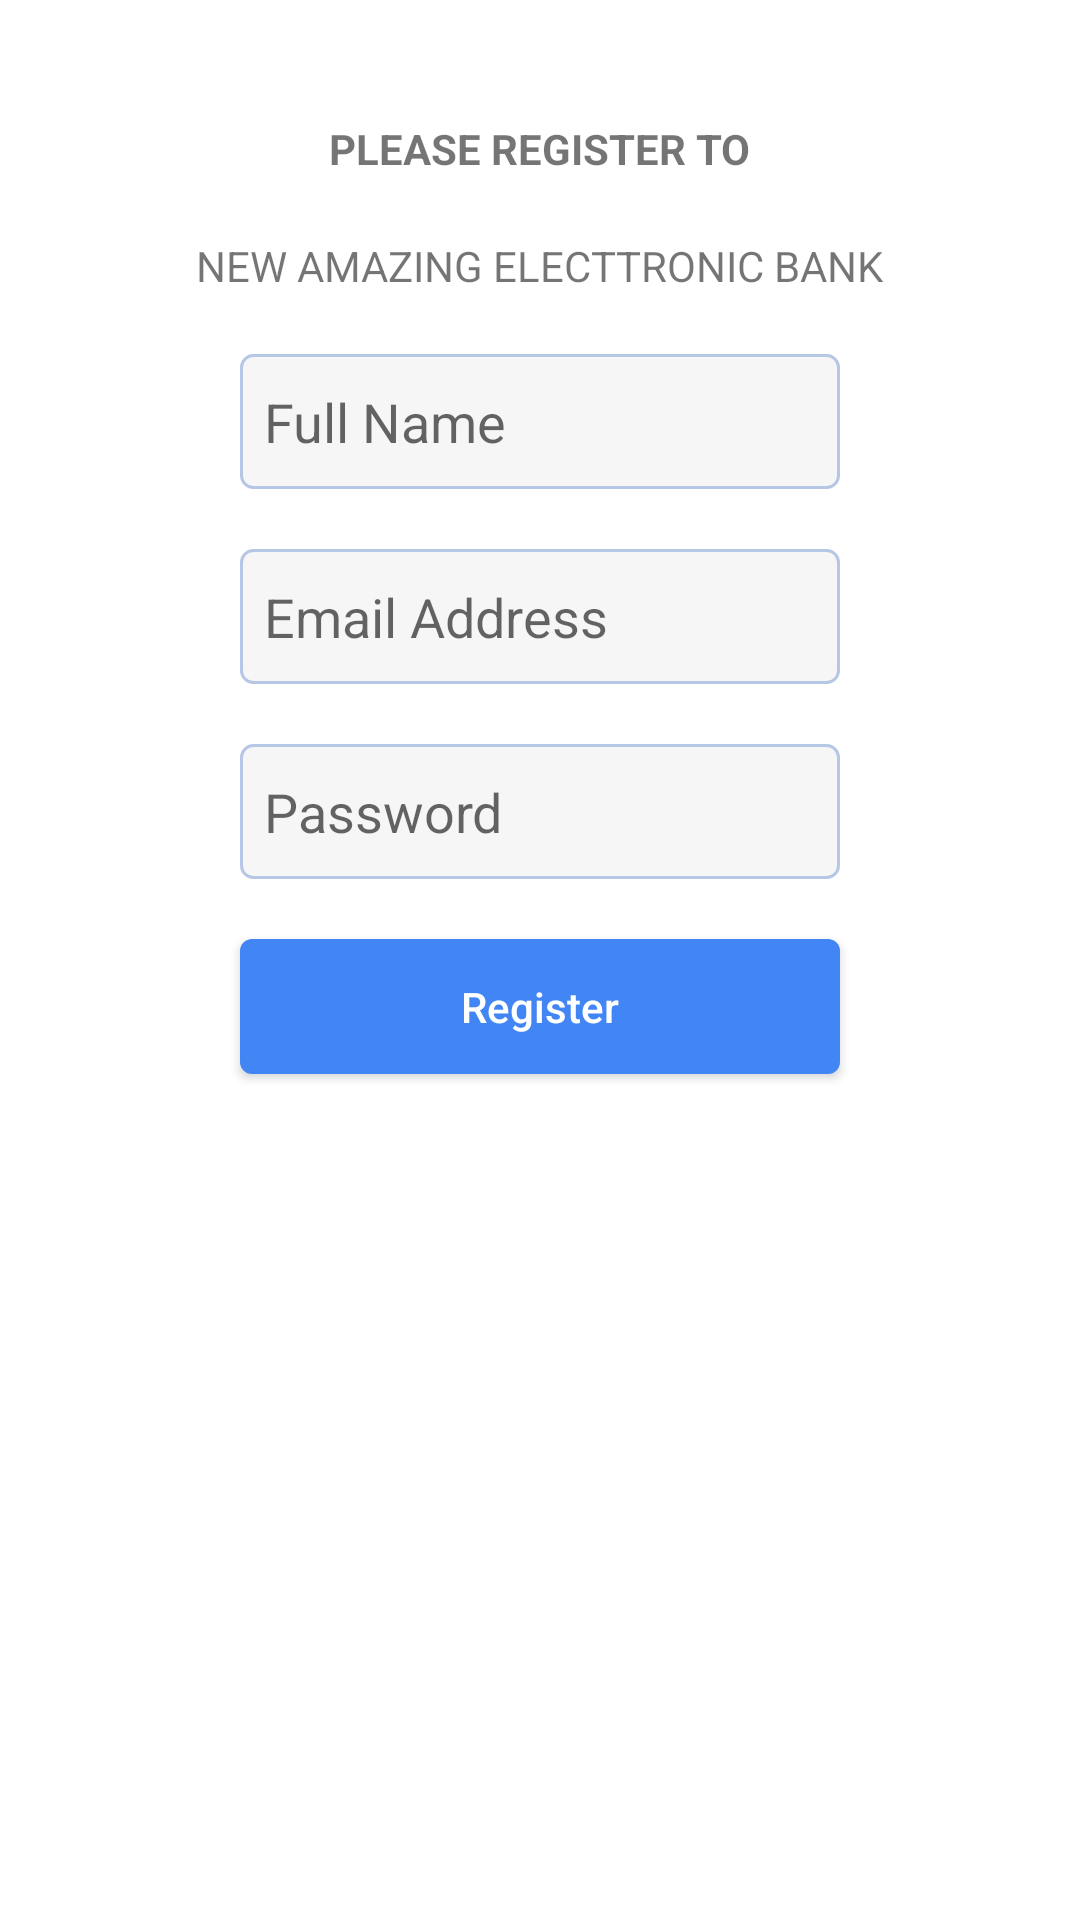

Layout XML and referenced resources for this Android screen:
<!-- AndroidManifest.xml: application theme Theme.Naebankclient -->
<!-- res/layout/fragment_register.xml -->
<?xml version="1.0" encoding="utf-8"?>
<androidx.constraintlayout.widget.ConstraintLayout xmlns:android="http://schemas.android.com/apk/res/android"
    xmlns:app="http://schemas.android.com/apk/res-auto"
    xmlns:tools="http://schemas.android.com/tools"
    android:layout_width="match_parent"
    android:layout_height="match_parent"
    tools:context=".ui.auth.RegisterFragment">

  <TextView
      android:id="@+id/register"
      android:layout_width="wrap_content"
      android:layout_height="wrap_content"
      android:layout_marginTop="40dp"
      android:text="please register to"
      android:textAllCaps="true"
      android:textStyle="bold"
      app:layout_constraintEnd_toEndOf="parent"
      app:layout_constraintStart_toStartOf="parent"
      app:layout_constraintTop_toTopOf="parent" />

  <TextView
      android:id="@+id/title"
      android:layout_width="wrap_content"
      android:layout_height="wrap_content"
      android:layout_marginTop="20dp"
      android:text="new amazing electtronic bank"
      android:textAllCaps="true"
      app:layout_constraintEnd_toEndOf="parent"
      app:layout_constraintStart_toStartOf="parent"
      app:layout_constraintTop_toBottomOf="@id/register" />

  <EditText
      android:id="@+id/name"
      android:layout_width="0dp"
      android:layout_height="45dp"
      android:layout_marginHorizontal="80dp"
      android:layout_marginTop="20dp"
      android:background="@drawable/selector_edittext_login"
      android:hint="Full Name"
      android:inputType="textEmailAddress"
      app:layout_constraintEnd_toEndOf="parent"
      app:layout_constraintStart_toStartOf="parent"
      app:layout_constraintTop_toBottomOf="@id/title" />

  <EditText
      android:id="@+id/email"
      android:layout_width="0dp"
      android:layout_height="45dp"
      android:layout_marginHorizontal="80dp"
      android:layout_marginTop="20dp"
      android:background="@drawable/selector_edittext_login"
      android:hint="Email Address"
      android:inputType="textEmailAddress"
      app:layout_constraintEnd_toEndOf="parent"
      app:layout_constraintStart_toStartOf="parent"
      app:layout_constraintTop_toBottomOf="@id/name" />

  <EditText
      android:id="@+id/password"
      android:layout_width="0dp"
      android:layout_height="45dp"
      android:layout_marginHorizontal="80dp"
      android:layout_marginTop="20dp"
      android:background="@drawable/selector_edittext_login"
      android:hint="Password"
      android:inputType="textPassword"
      app:layout_constraintEnd_toEndOf="parent"
      app:layout_constraintStart_toStartOf="parent"
      app:layout_constraintTop_toBottomOf="@id/email" />

  <Button
      android:id="@+id/register_button"
      android:layout_width="0dp"
      android:layout_height="45dp"
      style="@style/Clickable"
      android:layout_gravity="center_horizontal"
      android:layout_marginHorizontal="80dp"
      android:layout_marginTop="20dp"
      android:background="@drawable/selector_login_btn"
      android:text="Register"
      android:textAllCaps="false"
      android:textColor="@color/white"
      android:textSize="14sp"
      app:layout_constraintEnd_toEndOf="parent"
      app:layout_constraintStart_toStartOf="parent"
      app:layout_constraintTop_toBottomOf="@id/password" />
</androidx.constraintlayout.widget.ConstraintLayout>
<!-- resources referenced by this layout -->
<resources>
  <color name="white">#FFFFFFFF</color>
  <!-- drawable selector_edittext_login (drawable) -->
  <?xml version="1.0" encoding="utf-8"?>
  <selector xmlns:android="http://schemas.android.com/apk/res/android">
    <item android:drawable="@drawable/shape_login_edittxt_bg" android:state_pressed="true" />
    <item android:drawable="@drawable/shape_login_edittxt_bg" android:state_focused="true" />
    <item android:drawable="@drawable/edittext_login_background" />
  </selector>
  <!-- drawable selector_login_btn (drawable) -->
  <?xml version="1.0" encoding="utf-8"?>
  <selector xmlns:android="http://schemas.android.com/apk/res/android">
    <item android:drawable="@drawable/blue_background_enabled" android:state_enabled="true"/>
    <item android:drawable="@drawable/blue_background_disabled" android:state_enabled="false"/>
  </selector>
  <style name="Clickable">
      <item name="android:background">?attr/selectableItemBackground</item>
      <item name="android:clickable">true</item>
      <item name="android:focusable">true</item>
    </style>
  <style name="Theme.Naebankclient" parent="Theme.MaterialComponents.DayNight.DarkActionBar">
      
      <item name="colorPrimary">@color/purple_500</item>
      <item name="colorPrimaryVariant">@color/purple_700</item>
      <item name="colorOnPrimary">@color/white</item>
      
      <item name="colorSecondary">@color/teal_200</item>
      <item name="colorSecondaryVariant">@color/teal_700</item>
      <item name="colorOnSecondary">@color/black</item>
      
      <item name="android:statusBarColor">?attr/colorPrimaryVariant</item>
      
    </style>
  <!-- drawable shape_login_edittxt_bg (drawable) -->
  <?xml version="1.0" encoding="utf-8"?>
  <shape xmlns:android="http://schemas.android.com/apk/res/android"
      android:shape="rectangle">
    <solid android:color="#f6f6f6" />
    <stroke
        android:width="1dp"
        android:color="@color/cornflower_blue" />
    <corners android:radius="4dp" />
  </shape>
  <!-- drawable edittext_login_background (drawable) -->
  <?xml version="1.0" encoding="utf-8"?>
  <shape xmlns:android="http://schemas.android.com/apk/res/android" android:shape="rectangle">
      <solid android:color="#f6f6f6"/>
      <corners android:radius="4dp" />
      <stroke
          android:width="1dp"
          android:color="@color/periwinkle_gray" />
      <padding
          android:left="8dp"
          android:top="8dp"
          android:right="8dp"
          android:bottom="8dp" />
  </shape>
  <!-- drawable blue_background_enabled (drawable) -->
  <?xml version="1.0" encoding="utf-8"?>
  <ripple xmlns:android="http://schemas.android.com/apk/res/android"
      android:color="@color/white">
      <item
          android:id="@android:id/mask"
          android:gravity="center">
          <shape android:shape="rectangle">
              <solid android:color="@color/white" />
              <corners android:radius="4dp" />
          </shape>
      </item>
  
      <item>
          <shape android:shape="rectangle">
              <solid android:color="@color/cornflower_blue" />
              <corners android:radius="4dp" />
          </shape>
      </item>
  
  </ripple>
  <!-- drawable blue_background_disabled (drawable) -->
  <?xml version="1.0" encoding="utf-8"?>
  <shape xmlns:android="http://schemas.android.com/apk/res/android"
      android:shape="rectangle">
    <solid android:color="@color/cornflower_blue_40" />
    <corners android:radius="4dp" />
  </shape>
  <color name="purple_500">#FF6200EE</color>
  <color name="purple_700">#FF3700B3</color>
  <color name="teal_200">#FF03DAC5</color>
  <color name="teal_700">#FF018786</color>
  <color name="black">#FF000000</color>
  <color name="cornflower_blue">#4285F4</color>
  <color name="periwinkle_gray">#B6C6E5</color>
  <color name="cornflower_blue_40">#644285F4</color>
</resources>
